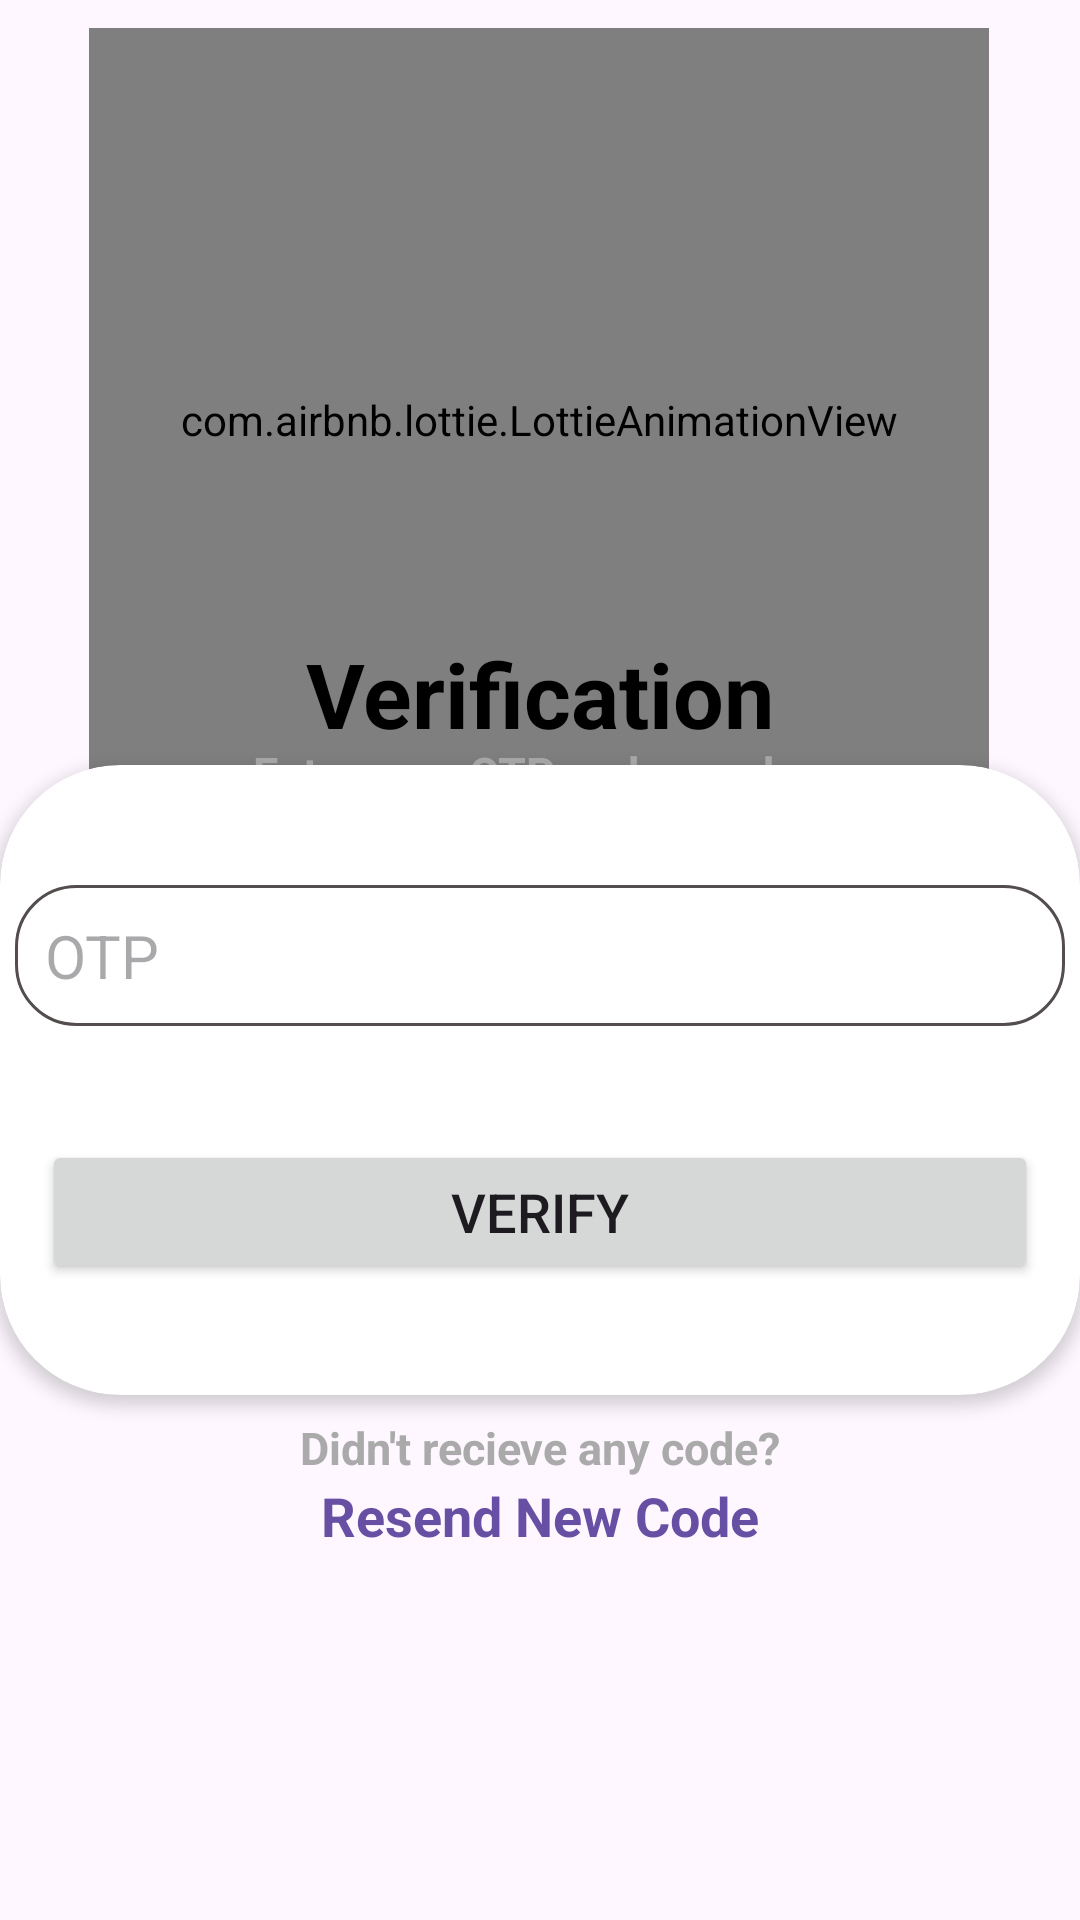

This screen was rendered from an Android layout file. Write that file and the resources it references.
<!-- AndroidManifest.xml: application theme Theme.Healthcare -->
<!-- res/layout/activity_validation.xml -->
<?xml version="1.0" encoding="utf-8"?>
<androidx.constraintlayout.widget.ConstraintLayout xmlns:android="http://schemas.android.com/apk/res/android"
    xmlns:app="http://schemas.android.com/apk/res-auto"
    xmlns:tools="http://schemas.android.com/tools"
    android:layout_width="match_parent"
    android:layout_height="match_parent"
    tools:context="healers.data.solutions.validation">

    <com.airbnb.lottie.LottieAnimationView
        android:id="@+id/animationView"
        android:layout_width="300dp"
        android:layout_height="261dp"
        android:foregroundGravity="center"
        app:layout_constraintBottom_toBottomOf="parent"
        app:layout_constraintEnd_toEndOf="parent"
        app:layout_constraintHorizontal_bias="0.495"
        app:layout_constraintStart_toStartOf="parent"
        app:layout_constraintTop_toTopOf="parent"
        app:layout_constraintVertical_bias="0.025"
        app:lottie_autoPlay="true"
        app:lottie_rawRes="@raw/val" />
    <TextView
        android:id="@+id/textView7"
        android:layout_width="wrap_content"
        android:layout_height="wrap_content"
        android:text="Verification"
        android:textAlignment="center"
        android:textColor="@color/black"
        android:textSize="30sp"
        android:textStyle="bold"
        app:layout_constraintBottom_toBottomOf="parent"
        app:layout_constraintEnd_toEndOf="parent"
        app:layout_constraintStart_toStartOf="parent"
        app:layout_constraintTop_toTopOf="parent"
        app:layout_constraintVertical_bias="0.352" />

    <androidx.cardview.widget.CardView
        android:id="@+id/cardbackfromvali"
        android:layout_width="wrap_content"
        android:layout_height="wrap_content"
        android:layout_marginStart="10dp"
        app:cardCornerRadius="50dp"
        app:layout_constraintBottom_toBottomOf="parent"
        app:layout_constraintEnd_toEndOf="parent"
        app:layout_constraintHorizontal_bias="0.0"
        app:layout_constraintStart_toStartOf="parent"
        app:layout_constraintTop_toTopOf="parent"
        app:layout_constraintVertical_bias="0.038"/>

    <TextView
        android:id="@+id/textView8"
        android:layout_width="wrap_content"
        android:layout_height="wrap_content"
        android:text="Enter your OTP code number"
        android:textAlignment="center"
        android:textColor="@android:color/darker_gray"
        android:textSize="15sp"
        android:textStyle="bold"
        app:layout_constraintBottom_toBottomOf="parent"
        app:layout_constraintEnd_toEndOf="parent"
        app:layout_constraintStart_toStartOf="parent"
        app:layout_constraintTop_toTopOf="parent"
        app:layout_constraintVertical_bias="0.399" />

    <androidx.cardview.widget.CardView
        android:layout_width="match_parent"
        android:layout_height="210dp"
        app:cardCornerRadius="40dp"
        app:cardElevation="3dp"
        app:layout_constraintBottom_toBottomOf="parent"
        app:layout_constraintEnd_toEndOf="parent"
        app:layout_constraintHorizontal_bias="1.0"
        app:layout_constraintStart_toStartOf="parent"
        app:layout_constraintTop_toTopOf="parent"
        app:layout_constraintVertical_bias="0.593">

        <Button
            android:id="@+id/verify"
            android:layout_width="332dp"
            android:layout_height="wrap_content"
            android:layout_gravity="center_horizontal"
            android:layout_marginTop="125dp"
            android:text="Verify"
            android:textSize="18sp" />

        <EditText
            android:id="@+id/textotp"
            android:layout_width="350sp"
            android:layout_height="wrap_content"
            android:layout_gravity="center_horizontal"
            android:layout_marginTop="40dp"
            android:background="@drawable/customedit"
            android:hint="OTP"
            android:inputType="numberPassword"
            android:padding="10sp"
            android:textSize="20sp"
            android:textStyle="normal" />


    </androidx.cardview.widget.CardView>

    <TextView
        android:id="@+id/textView9"
        android:layout_width="wrap_content"
        android:layout_height="wrap_content"
        android:text="Didn't recieve any code?"
        android:textAlignment="center"
        android:textColor="@android:color/darker_gray"
        android:textSize="15sp"
        android:textStyle="bold"
        app:layout_constraintBottom_toBottomOf="parent"
        app:layout_constraintEnd_toEndOf="parent"
        app:layout_constraintStart_toStartOf="parent"
        app:layout_constraintTop_toTopOf="parent"
        app:layout_constraintVertical_bias="0.762" />

    <TextView
        android:id="@+id/dummylogin"
        android:layout_width="wrap_content"
        android:layout_height="wrap_content"
        android:text="Resend New Code"
        android:textAlignment="center"
        android:textColor="@color/purple"
        android:textSize="18sp"
        android:textStyle="bold"
        app:layout_constraintBottom_toBottomOf="parent"
        app:layout_constraintEnd_toEndOf="parent"
        app:layout_constraintStart_toStartOf="parent"
        app:layout_constraintTop_toTopOf="parent"
        app:layout_constraintVertical_bias="0.801" />

</androidx.constraintlayout.widget.ConstraintLayout>
<!-- resources referenced by this layout -->
<resources>
  <color name="black">#FF000000</color>
  <color name="purple">#FF6750A3</color>
  <!-- drawable customedit (drawable) -->
  <?xml version="1.0" encoding="utf-8"?>
  <shape xmlns:android="http://schemas.android.com/apk/res/android">
  <stroke android:color="@color/grey"
      android:width="1dp"/>
      <corners android:radius="20dp"
      />
  </shape>
  <style name="Theme.Healthcare" parent="Base.Theme.Healthcare" />
  <color name="grey">#534D4D</color>
  <style name="Base.Theme.Healthcare" parent="Theme.Material3.DayNight.NoActionBar">
          
          
          <item name="android:statusBarColor">@color/white</item>
          <item name="android:windowLightStatusBar">true</item>
      </style>
  <color name="white">#FFFFFFFF</color>
</resources>
